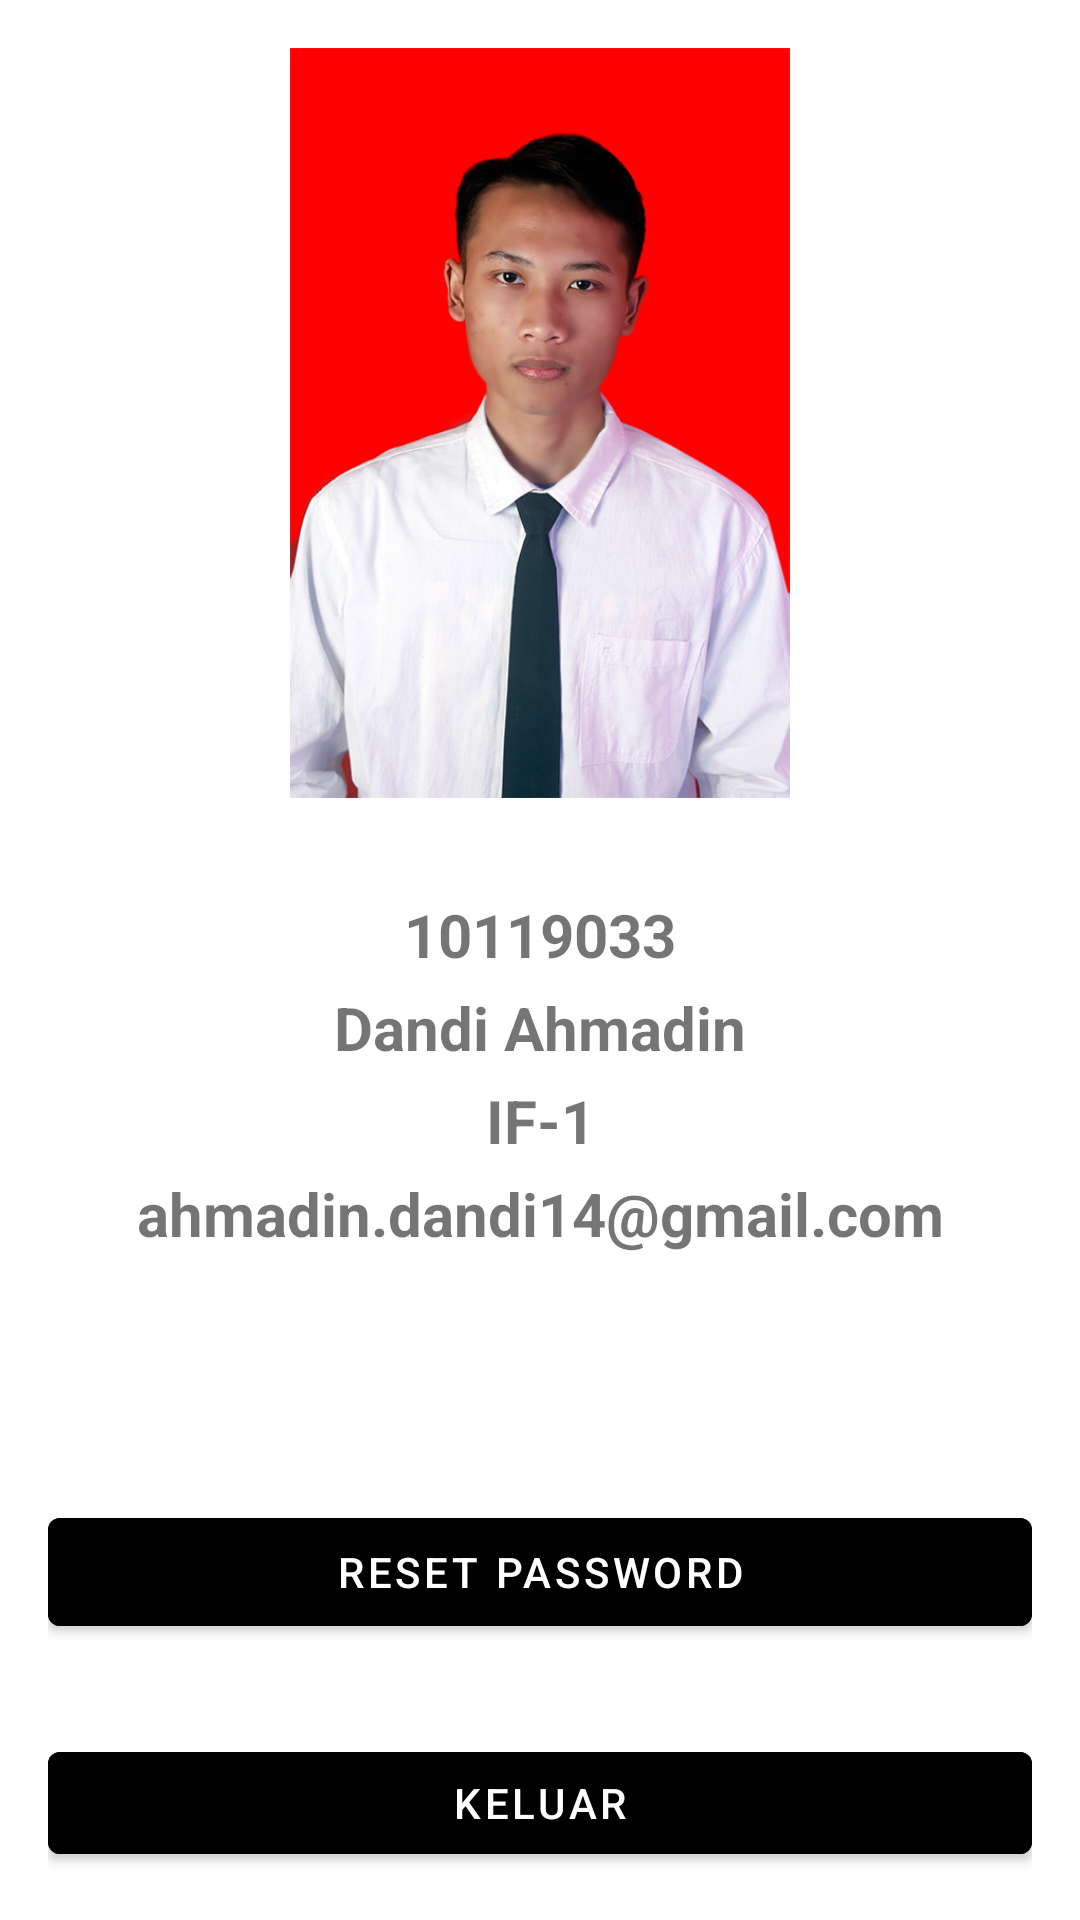

Reconstruct the res/layout file that produces this screen, plus the resources it refers to.
<!-- AndroidManifest.xml: application theme Theme.NotesApp -->
<!-- res/layout/fragment_user.xml -->
<?xml version="1.0" encoding="utf-8"?>
<LinearLayout xmlns:android="http://schemas.android.com/apk/res/android"
    xmlns:tools="http://schemas.android.com/tools"
    android:layout_width="match_parent"
    android:layout_height="match_parent"
    tools:context=".fragment.UserFragment"
    android:padding="16dp"
    android:orientation="vertical">

    <ImageView
        android:layout_width="match_parent"
        android:layout_height="250dp"
        android:src="@drawable/profile"
        android:layout_marginBottom="30dp"/>

    <TextView
        android:layout_width="match_parent"
        android:layout_height="wrap_content"
        android:text="@string/user_nim"
        android:textSize="20sp"
        android:textAlignment="center"
        android:textStyle="bold"
        android:padding="2dp"/>

    <TextView
        android:layout_width="match_parent"
        android:layout_height="wrap_content"
        android:text="@string/user_name"
        android:textSize="20sp"
        android:textAlignment="center"
        android:textStyle="bold"
        android:padding="2dp"/>

    <TextView
        android:layout_width="match_parent"
        android:layout_height="wrap_content"
        android:text="@string/user_class"
        android:textSize="20sp"
        android:textAlignment="center"
        android:textStyle="bold"
        android:padding="2dp"/>

    <TextView
        android:layout_width="match_parent"
        android:layout_height="wrap_content"
        android:text="@string/user_email"
        android:textSize="20sp"
        android:textAlignment="center"
        android:textStyle="bold"
        android:padding="2dp"/>

    <Button
        android:layout_width="match_parent"
        android:layout_height="wrap_content"
        android:text="@string/reset_password"
        android:layout_marginTop="80dp"
        android:backgroundTint="@color/warning"
        android:id="@+id/btn_reset_password"
        android:textColor="@color/white"/>

    <Button
        android:layout_width="match_parent"
        android:layout_height="wrap_content"
        android:text="@string/logout"
        android:layout_marginTop="30dp"
        android:backgroundTint="@color/danger"
        android:id="@+id/btn_logout"
        android:textColor="@color/white"/>

</LinearLayout>
<!-- resources referenced by this layout -->
<resources>
  <!-- drawable profile: jpg bitmap (drawable, 164045 bytes) -->
  <string name="logout">Keluar</string>
  <string name="reset_password">Reset Password</string>
  <string name="user_class">IF-1</string>
  <string name="user_email">ahmadin.dandi14@gmail.com</string>
  <string name="user_name">Dandi Ahmadin</string>
  <string name="user_nim">10119033</string>
  <style name="Theme.NotesApp" parent="Theme.MaterialComponents.DayNight.DarkActionBar">
          
          <item name="colorPrimary">@color/purple_500</item>
          <item name="colorPrimaryVariant">@color/purple_700</item>
          <item name="colorOnPrimary">@color/white</item>
          
          <item name="colorSecondary">@color/teal_200</item>
          <item name="colorSecondaryVariant">@color/teal_700</item>
          <item name="colorOnSecondary">@color/black</item>
          
          <item name="android:statusBarColor" tools:targetApi="l">?attr/colorPrimaryVariant</item>
          
      </style>
  <!-- not gathered from this repository: default colours our renderer supplied (Android Studio template values) -->
  <color name="purple_500">#FF6200EE</color>
  <color name="purple_700">#FF3700B3</color>
  <color name="teal_200">#FF03DAC5</color>
  <color name="teal_700">#FF018786</color>
  <color name="black">#FF000000</color>
  <color name="white">#FFFFFFFF</color>
</resources>
